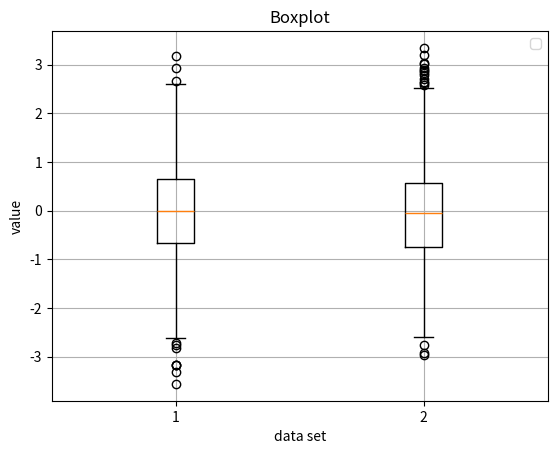

Write the Python code that produced this figure.
# -*- coding: utf-8 -*-
"""
Created on Sun Jun 11 23:37:12 2017

[redacted]
"""
import numpy as np
import matplotlib.pyplot as plt

#boxplot
y = np.random.standard_normal((1000, 2))
plt.boxplot(y)
plt.grid(True)
plt.legend(loc=0)
plt.xlabel('data set')
plt.ylabel('value')
plt.title('Boxplot')